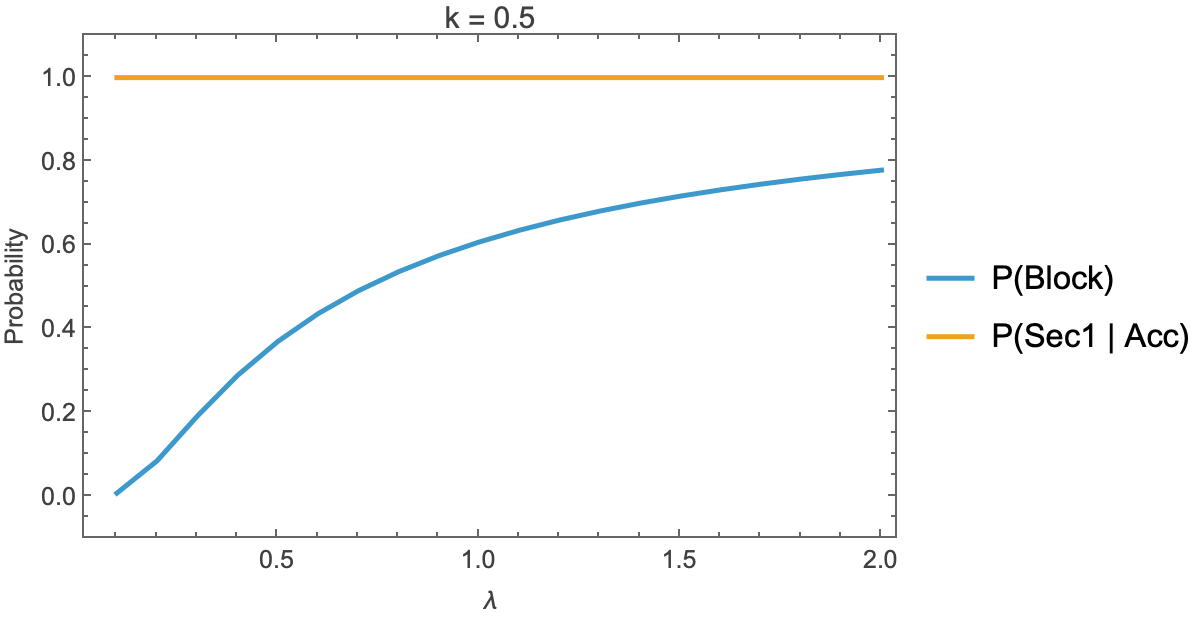

Data behind this chart, as committed beside it:
lambda, mu, capacity, k, P(Block), P(Sec1 | Acc), P(Sec1)
0.1, 0.005682, 88, 0.5, 0.007726, 1, 0.9923
0.2, 0.005682, 88, 0.5, 0.085, 1, 0.915
0.3, 0.005682, 88, 0.5, 0.1918, 1, 0.8082
0.4, 0.005682, 88, 0.5, 0.289, 1, 0.711
0.5, 0.005682, 88, 0.5, 0.37, 1, 0.63
0.6, 0.005682, 88, 0.5, 0.4363, 1, 0.5637
0.7, 0.005682, 88, 0.5, 0.491, 1, 0.509
0.8, 0.005682, 88, 0.5, 0.5364, 1, 0.4636
0.9, 0.005682, 88, 0.5, 0.5748, 1, 0.4252
1, 0.005682, 88, 0.5, 0.6074, 1, 0.3926
1.1, 0.005682, 88, 0.5, 0.6355, 1, 0.3645
1.2, 0.005682, 88, 0.5, 0.6599, 1, 0.3401
1.3, 0.005682, 88, 0.5, 0.6813, 1, 0.3187
1.4, 0.005682, 88, 0.5, 0.7002, 1, 0.2998
1.5, 0.005682, 88, 0.5, 0.717, 1, 0.283
1.6, 0.005682, 88, 0.5, 0.732, 1, 0.268
1.7, 0.005682, 88, 0.5, 0.7456, 1, 0.2544
1.8, 0.005682, 88, 0.5, 0.7578, 1, 0.2422
1.9, 0.005682, 88, 0.5, 0.7689, 1, 0.2311
2, 0.005682, 88, 0.5, 0.7791, 1, 0.2209
